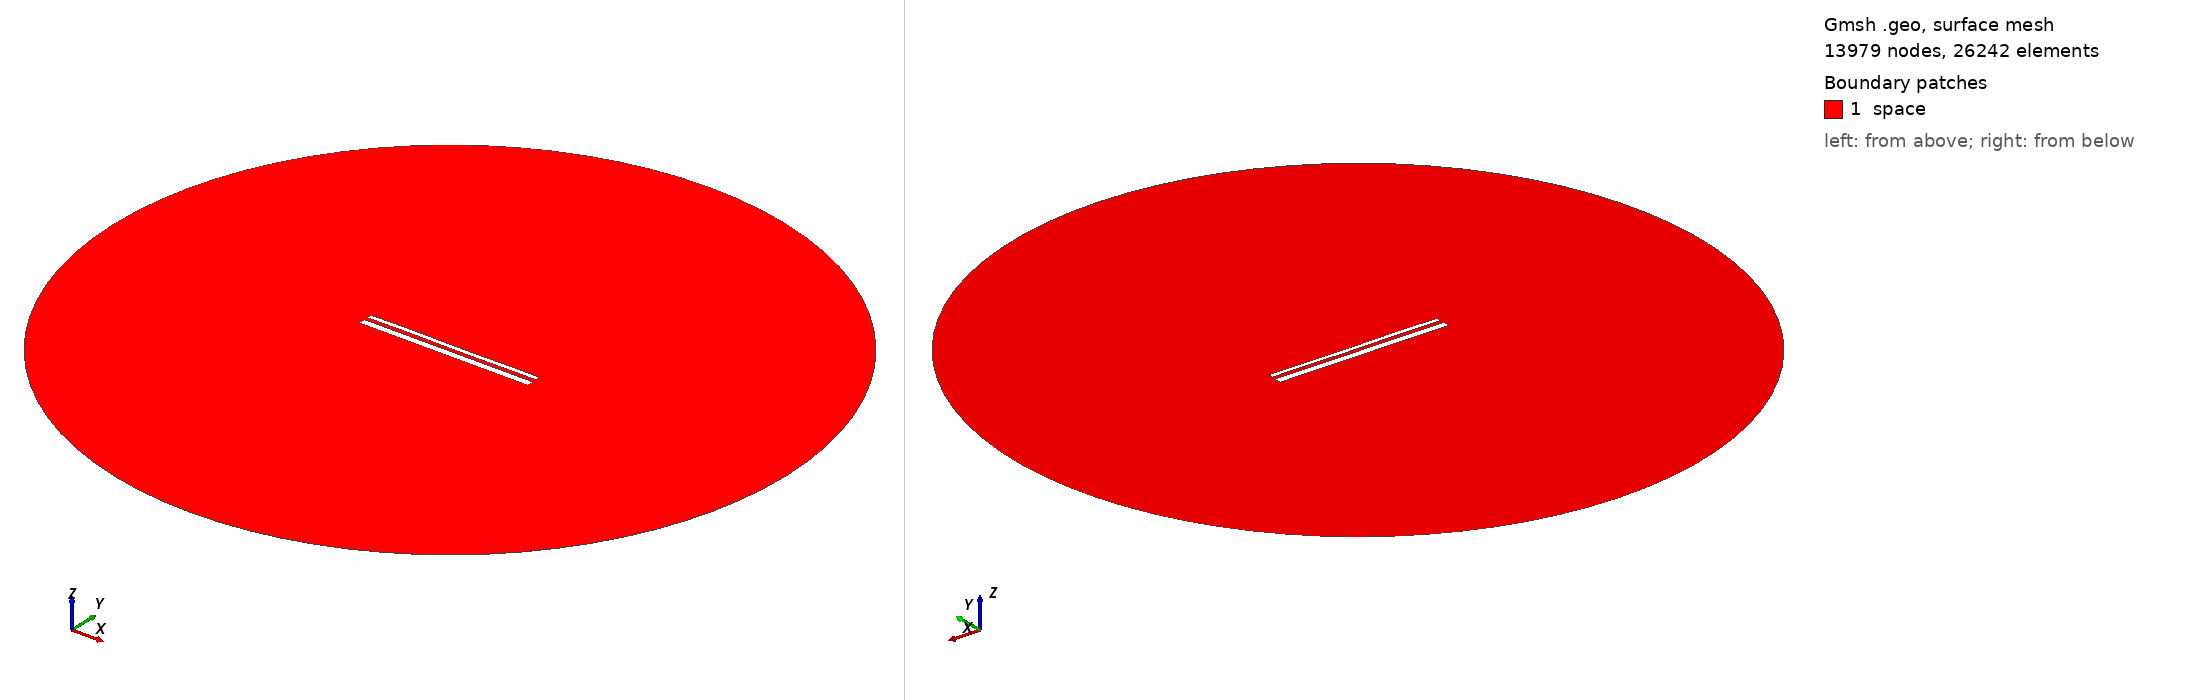

Gmsh geometry script, surface-meshed: 13979 nodes, 26242 surface elements. Boundary patches (legend numbers): 1 space. Left view from above one corner, right view from below the opposite corner. Legend entries are the model's physical surfaces. The drawing asked Gmsh for element sizes between 1% and 20% of the model's largest extent; the script's own settings can give other sizes.

=== 13569.geo (drawn) ===
//---------------------------------------
// Geometry kernel
//---------------------------------------

SetFactory("OpenCASCADE");



//---------------------------------------
// Parameters of the geometry
//---------------------------------------

// Overetch of the upper plate
overetch = 0.5;

// Distance between the plates
distance = 1.75;

// Discretization over the x axis (for the deformation)
nx = 50; 

// Length of the plate
L = 100 - overetch; 

// Number of modes
n = 4; 

// 1st mode coefficient
coeff(1) = 0.07499999999999998;
beta(1) = 0.596864 * 3.1415926535 / L;

// 2nd mode coefficient
coeff(2) = 0.0;
beta(2) = 1.49418 * 3.1415926535 / L;

// 3rd mode coefficient
coeff(3) = 0.07499999999999998;
beta(3) = 2.50025 * 3.1415926535 / L;

// 4th mode coefficient
coeff(4) = 0.07499999999999998;
beta(4) = 3.49999 * 3.1415926535 / L;



//---------------------------------------
// Upper plate (deformed rectangle)
//---------------------------------------

// Coordiantes of the upper plate
xmin = -50;
xmax = 50 - overetch;

// Height of the upper plate
yheight = 4 - 2 * overetch;

// Indexes of the points
UpperID[] = {};
LowerID[] = {};
LeftID[] = {};
RightID[] = {};

// Point index
p = 1;

// Horizontal edges
For i In {1:nx}
    x = xmin + (i-1)*(xmax - xmin)/(nx-1);

    y_bottom = distance / 2 + overetch;
    For j In {1:n}
        C = (Cosh(beta(j)*L) + Cos(beta(j)*L)) / (Sinh(beta(j)*L) + Sin(beta(j)*L));
        y_bottom  = y_bottom + coeff(j) * (Cosh(beta(j)*(x+50)) - Cos(beta(j)*(x+50)) - C * (Sinh(beta(j)*(x+50)) - Sin(beta(j)*(x+50))));
    EndFor

    y_top = y_bottom + yheight;

    Point(p) = {x, y_top, 0, 1.0};
    UpperID[i] = p;
    p = p + 1;

    Point(p) = {x, y_bottom, 0, 1.0};
    LowerID[i] = p;
    p = p + 1;
EndFor

// Create point lists
UpperPts[] = {}; LowerPts[] = {};
For i In {1:nx}
  UpperPts[] += {UpperID[i]};
  LowerPts[] += {LowerID[i]};
EndFor

// Build splines
Spline(1) = {UpperPts[]};
Spline(2) = {LowerPts[]};
Line(3) = {LowerPts[nx-1], UpperPts[nx-1]};
Line(4) = {LowerPts[0], UpperPts[0]};

// Build the plane surface
Curve Loop(1) = {2, 3, -1, -4};
Plane Surface(1) = {1};



//---------------------------------------
// Lower plate (rectangle)
//---------------------------------------

// Vertices
Point(1001) = {-50, -1, 0, 1.0};
Point(1002) = { 50, -1, 0, 1.0};
Point(1003) = { 50,  -5, 0, 1.0};
Point(1004) = {-50,  -5, 0, 1.0};

// Edges
Line(5) = {1001, 1002};
Line(6) = {1002, 1003};
Line(7) = {1003, 1004};
Line(8) = {1004, 1001};

// Plane surface
Line Loop(2) = {5, 6, 7, 8};
Plane Surface(2) = {2}; 



//---------------------------------------
// Outer (fictious) boundary
//---------------------------------------

// Points
Point(1005) = {0, 0, 0};       // Center
Point(1006) = {200, 0, 0};     // Start point
Point(1007) = {0, 200, 0};     // 90 degrees
Point(1008) = {-200, 0, 0};    // 180 degrees
Point(1009) = {0, -200, 0};    // 270 degrees

// Circle arcs (each needs start, center, end)
Circle(9) = {1006, 1005, 1007};
Circle(10) = {1007, 1005, 1008};
Circle(11) = {1008, 1005, 1009};
Circle(12) = {1009, 1005, 1006};

// Plane surface for the entire domain
Curve Loop(3) = {9, 10, 11, 12};
Surface(3) = {3};

// Subtract the plates from the whole domain to obtain the actual domain where we want to solve the equations
BooleanDifference{ Surface{3}; Delete; }{ Surface{1}; Surface{2}; Delete; }




//---------------------------------------
// Transfinite Lines/Curves
//---------------------------------------

// Set the number of points on the boundaries
r = 7;

// Plates
Transfinite Curve {1, 2} = 50*r Using Progression 1;
Transfinite Curve {3, 4} = 2*r Using Progression 1;
Transfinite Line {5, 7} = 50*r Using Progression 1;
Transfinite Line {6, 8} = 2*r Using Progression 1;

// Outer boundary
Transfinite Line {9, 10, 11, 12} = 20 Using Progression 1;



//---------------------------------------
// Physical groups
//---------------------------------------                

// Physical curves (boundaries)
Physical Line("force_segment", 10) = {2};
Physical Line("upper_plate", 11) = {1, 3, 4};
Physical Line("lower_plate", 12) = {5, 6, 7, 8};
Physical Line("boundary", 20) = {9, 10, 11, 12};

// Physical Surfaces
Physical Surface("space", 30) = {3};



//---------------------------------------
// 6. Generate the Mesh
//---------------------------------------

// 2D mesh generation
Mesh 2;
